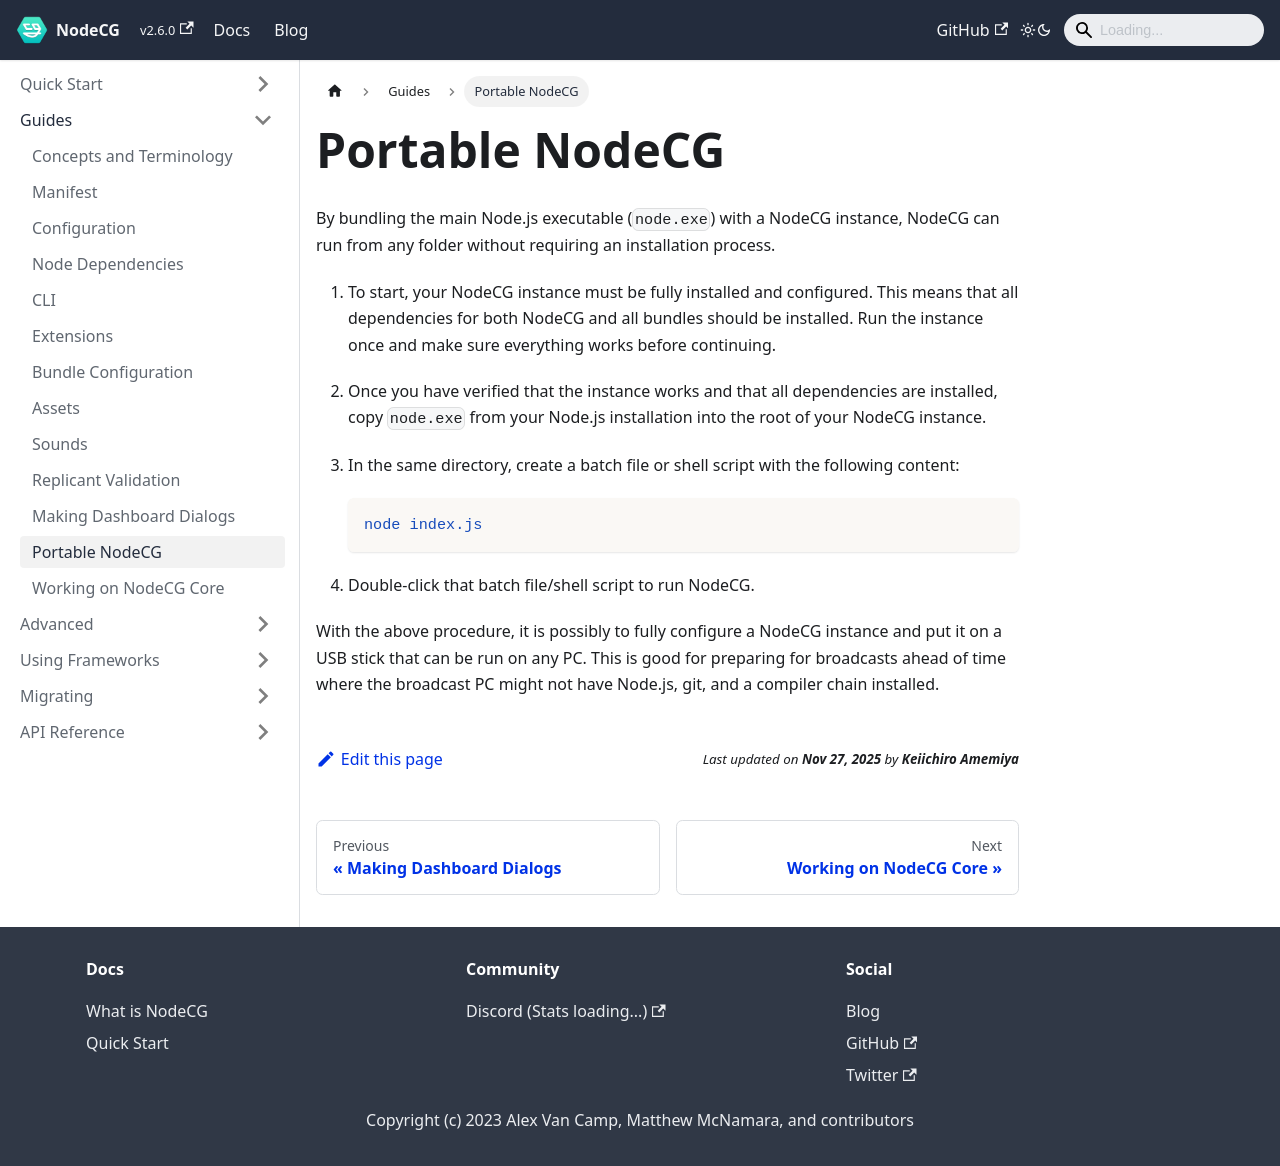

repository: nodecg/docs · page: docs/portable-nodecg/index.html · generator: docusaurus

---
id: portable-nodecg
title: Portable NodeCG
sidebar_label: Portable NodeCG
---

By bundling the main Node.js executable (`node.exe`) with a NodeCG instance, NodeCG can run from any folder without
requiring an installation process.

1. To start, your NodeCG instance must be fully installed and configured. This means that all dependencies
   for both NodeCG and all bundles should be installed. Run the instance once and make sure everything works before continuing.
2. Once you have verified that the instance works and that all dependencies are installed, copy `node.exe` from your Node.js
   installation into the root of your NodeCG instance.
3. In the same directory, create a batch file or shell script with the following content:

   ```bash
   node index.js
   ```

4. Double-click that batch file/shell script to run NodeCG.

With the above procedure, it is possibly to fully configure a NodeCG instance and put it on a USB stick that can be
run on any PC. This is good for preparing for broadcasts ahead of time where the broadcast PC might not have Node.js,
git, and a compiler chain installed.
